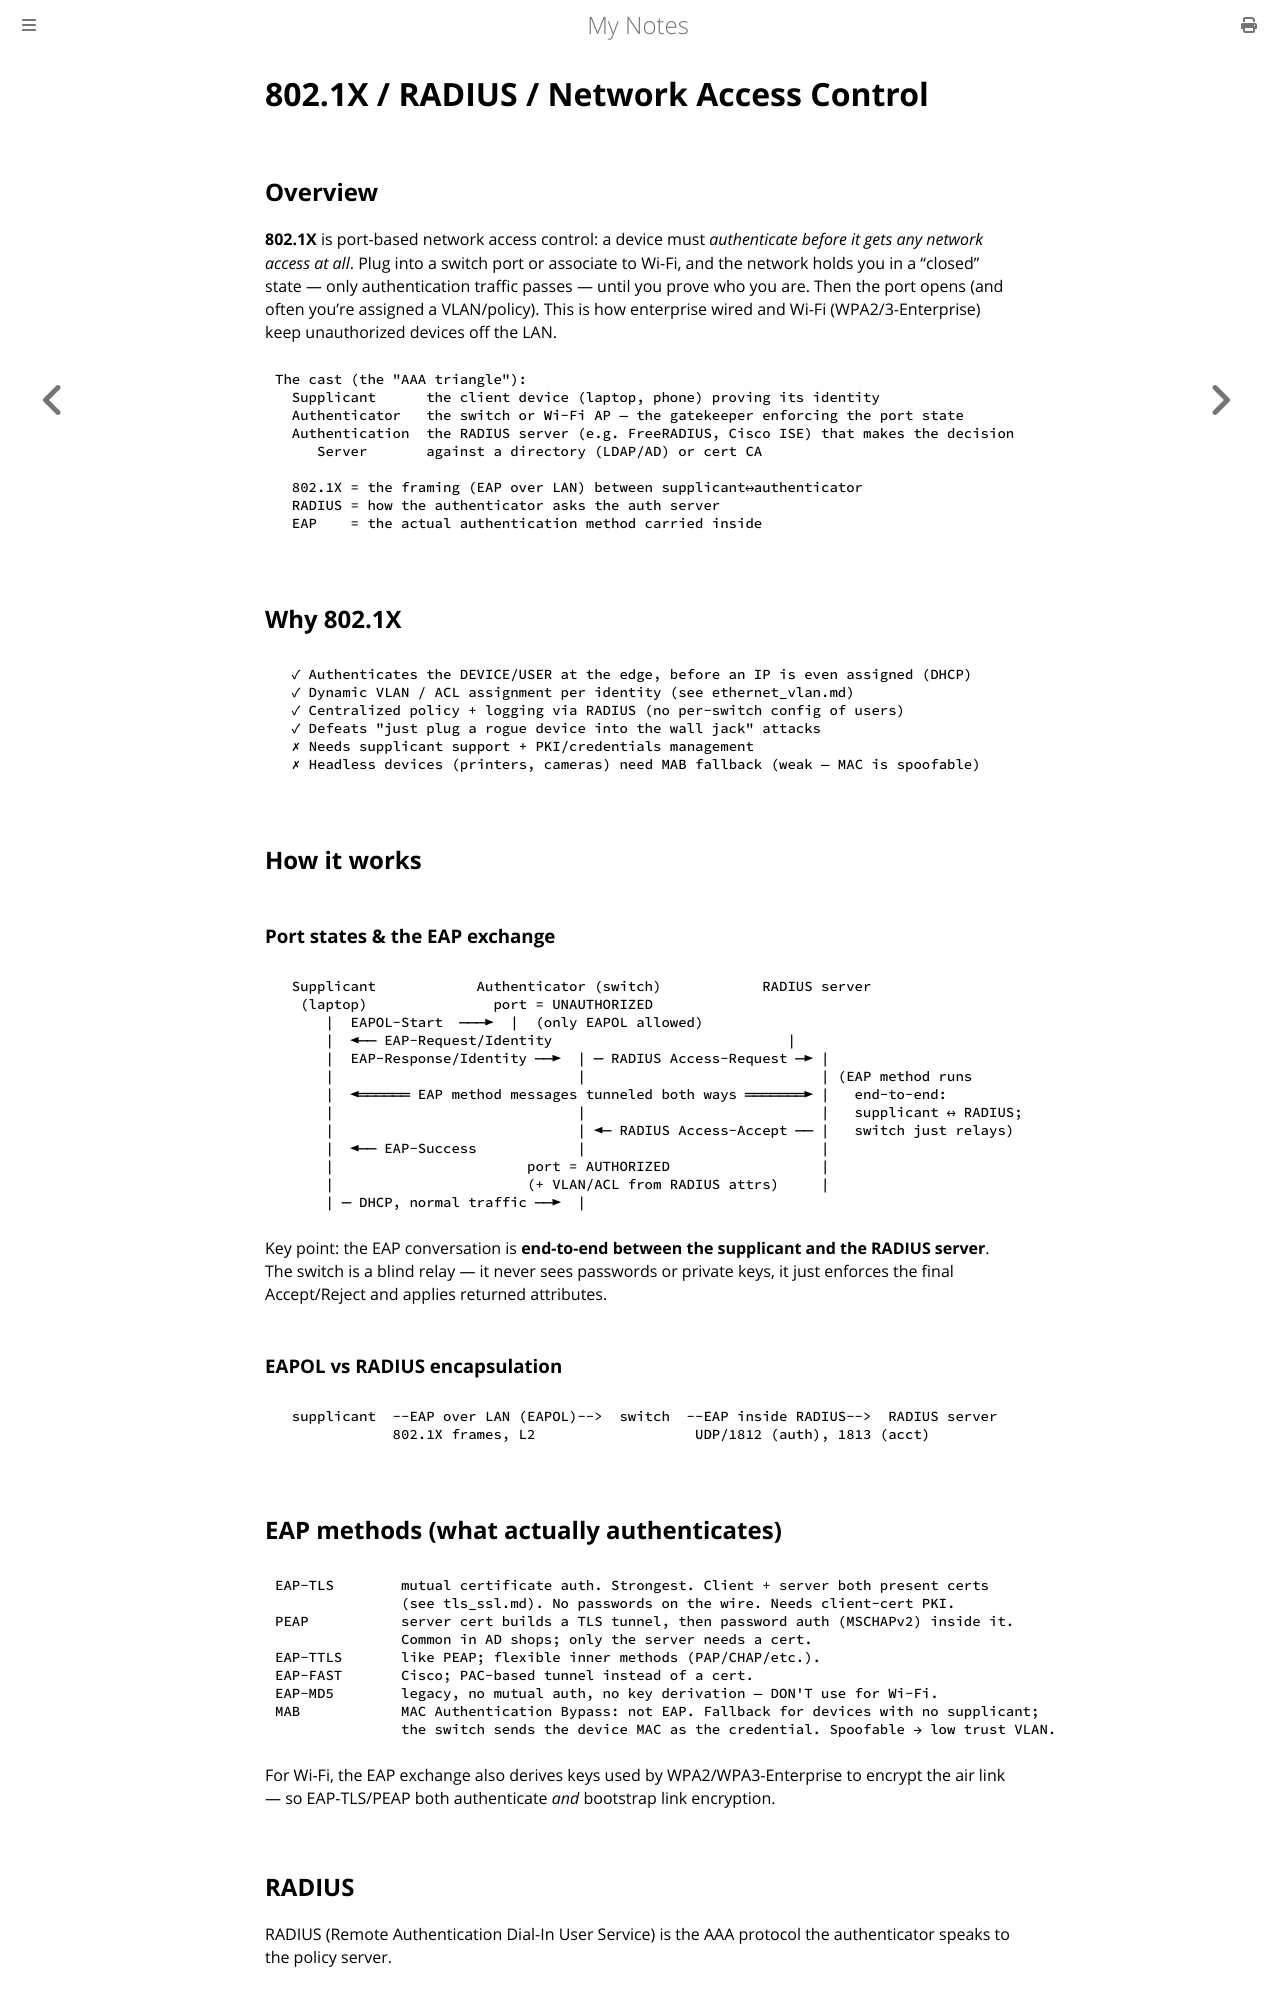

repository: paritystack/notes · page: networking/nac_8021x.html · generator: mdbook

# 802.1X / RADIUS / Network Access Control

## Overview

**802.1X** is port-based network access control: a device must *authenticate before it gets
any network access at all*. Plug into a switch port or associate to Wi-Fi, and the network
holds you in a "closed" state — only authentication traffic passes — until you prove who you
are. Then the port opens (and often you're assigned a VLAN/policy). This is how enterprise
wired and Wi-Fi (WPA2/3-Enterprise) keep unauthorized devices off the LAN.

```
The cast (the "AAA triangle"):
  Supplicant      the client device (laptop, phone) proving its identity
  Authenticator   the switch or Wi-Fi AP — the gatekeeper enforcing the port state
  Authentication  the RADIUS server (e.g. FreeRADIUS, Cisco ISE) that makes the decision
     Server       against a directory (LDAP/AD) or cert CA

  802.1X = the framing (EAP over LAN) between supplicant↔authenticator
  RADIUS = how the authenticator asks the auth server
  EAP    = the actual authentication method carried inside
```

## Why 802.1X

```
  ✓ Authenticates the DEVICE/USER at the edge, before an IP is even assigned (DHCP)
  ✓ Dynamic VLAN / ACL assignment per identity (see ethernet_vlan.md)
  ✓ Centralized policy + logging via RADIUS (no per-switch config of users)
  ✓ Defeats "just plug a rogue device into the wall jack" attacks
  ✗ Needs supplicant support + PKI/credentials management
  ✗ Headless devices (printers, cameras) need MAB fallback (weak — MAC is spoofable)
```

## How it works

### Port states & the EAP exchange

```
  Supplicant            Authenticator (switch)            RADIUS server
   (laptop)               port = UNAUTHORIZED
      |  EAPOL-Start  ───►  |  (only EAPOL allowed)
      |  ◄── EAP-Request/Identity                            |
      |  EAP-Response/Identity ──►  | ─ RADIUS Access-Request ─► |
      |                             |                            | (EAP method runs
      |  ◄══════ EAP method messages tunneled both ways ═══════► |   end-to-end:
      |                             |                            |   supplicant ↔ RADIUS;
      |                             | ◄─ RADIUS Access-Accept ── |   switch just relays)
      |  ◄── EAP-Success            |                            |
      |                       port = AUTHORIZED                  |
      |                       (+ VLAN/ACL from RADIUS attrs)     |
      | ─ DHCP, normal traffic ──►  |
```

Key point: the EAP conversation is **end-to-end between the supplicant and the RADIUS
server**. The switch is a blind relay — it never sees passwords or private keys, it just
enforces the final Accept/Reject and applies returned attributes.

### EAPOL vs RADIUS encapsulation

```
  supplicant  --EAP over LAN (EAPOL)-->  switch  --EAP inside RADIUS-->  RADIUS server
              802.1X frames, L2                   UDP/1812 (auth), 1813 (acct)
```

## EAP methods (what actually authenticates)

```
EAP-TLS        mutual certificate auth. Strongest. Client + server both present certs
               (see tls_ssl.md). No passwords on the wire. Needs client-cert PKI.
PEAP           server cert builds a TLS tunnel, then password auth (MSCHAPv2) inside it.
               Common in AD shops; only the server needs a cert.
EAP-TTLS       like PEAP; flexible inner methods (PAP/CHAP/etc.).
EAP-FAST       Cisco; PAC-based tunnel instead of a cert.
EAP-MD5        legacy, no mutual auth, no key derivation — DON'T use for Wi-Fi.
MAB            MAC Authentication Bypass: not EAP. Fallback for devices with no supplicant;
               the switch sends the device MAC as the credential. Spoofable → low trust VLAN.
```

For Wi-Fi, the EAP exchange also derives keys used by WPA2/WPA3-Enterprise to encrypt the
air link — so EAP-TLS/PEAP both authenticate *and* bootstrap link encryption.
